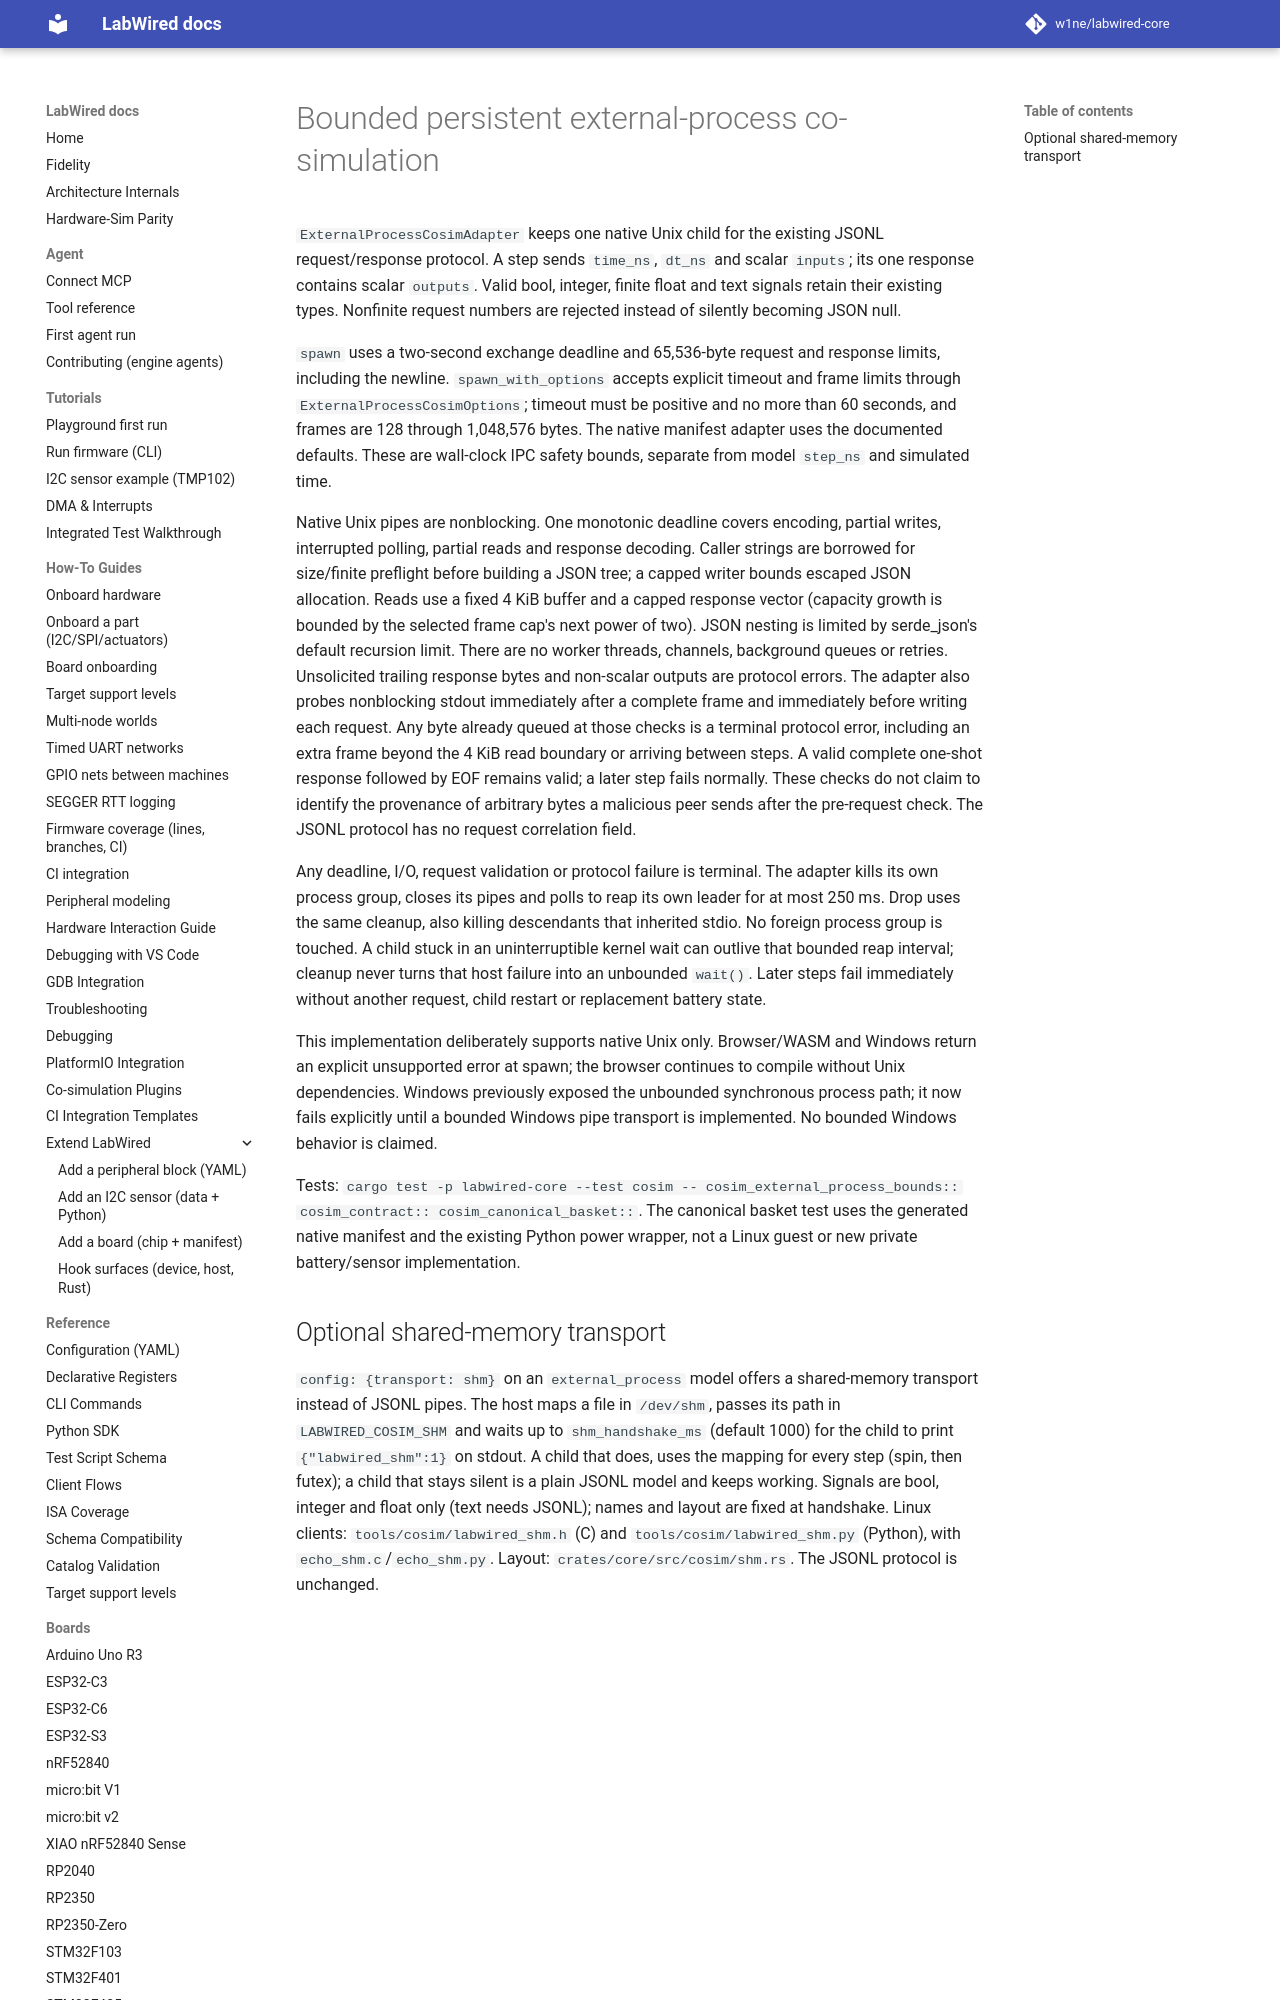

repository: w1ne/labwired-core · page: cosim-external-process/index.html · generator: mkdocs

# Bounded persistent external-process co-simulation

`ExternalProcessCosimAdapter` keeps one native Unix child for the existing JSONL
request/response protocol. A step sends `time_ns`, `dt_ns` and scalar `inputs`;
its one response contains scalar `outputs`. Valid bool, integer, finite float
and text signals retain their existing types. Nonfinite request numbers are
rejected instead of silently becoming JSON null.

`spawn` uses a two-second exchange deadline and 65,536-byte request and response
limits, including the newline. `spawn_with_options` accepts explicit timeout
and frame limits through `ExternalProcessCosimOptions`; timeout must be positive
and no more than 60 seconds, and frames are 128 through 1,048,576 bytes. The native
manifest adapter uses the documented defaults. These are wall-clock IPC safety
bounds, separate from model `step_ns` and simulated time.
